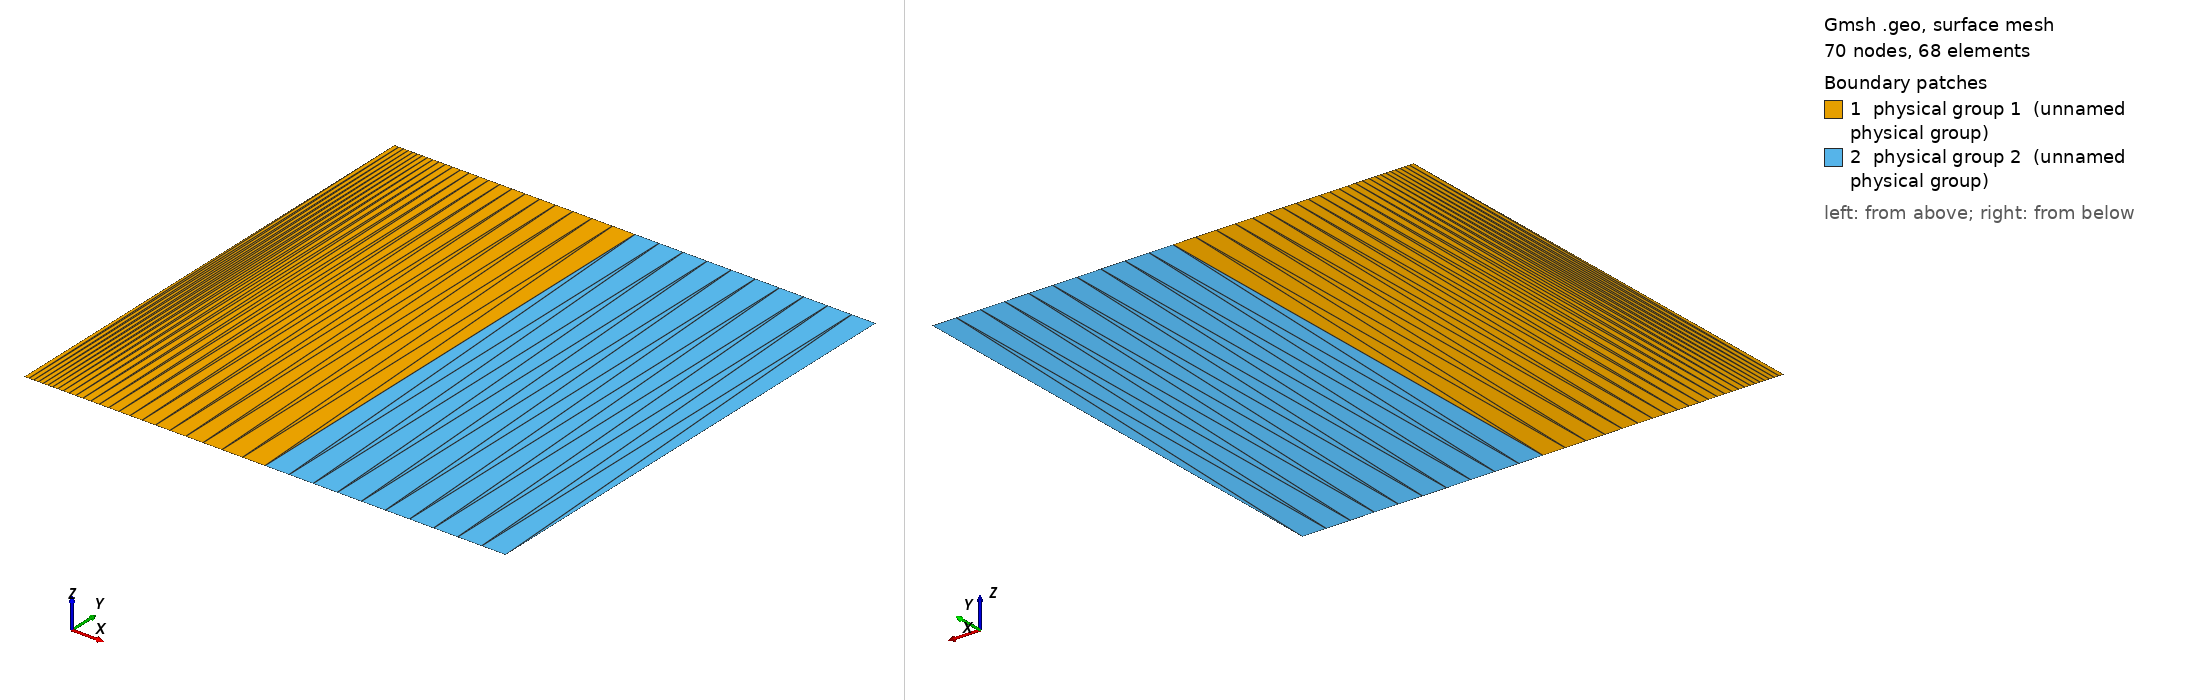

Gmsh geometry script, surface-meshed: 70 nodes, 68 surface elements. Boundary patches (legend numbers): 1 physical group 1 (unnamed physical group), 2 physical group 2 (unnamed physical group). Left view from above one corner, right view from below the opposite corner. Legend entries are the model's physical surfaces. The drawing asked Gmsh for element sizes between 1% and 20% of the model's largest extent; the script's own settings can give other sizes.

=== square.geo (drawn) ===
Point (1) = {0, 0, 0, 5e3};
Point (2) = {5e5, 0, 0, 5e4};
Point (3) = {1e6, 0, 0, 5e4};
Line (1) = {1, 2};
Line (2) = {2, 3};

Extrude {0,-1e6,0} {
  Line{1,2}; Layers{1};
}

// Volume number for whole domain.
Physical Surface (1) = {6};
Physical Surface (2) = {10};
// Free surface
Physical Line(1) = {2};
// Bottom of the box.
Physical Line(2) = {3,7};
// Side walls.
Physical Line(3) = {4,9};
// Top (Southmost part)
Physical Line(4) = {1};
